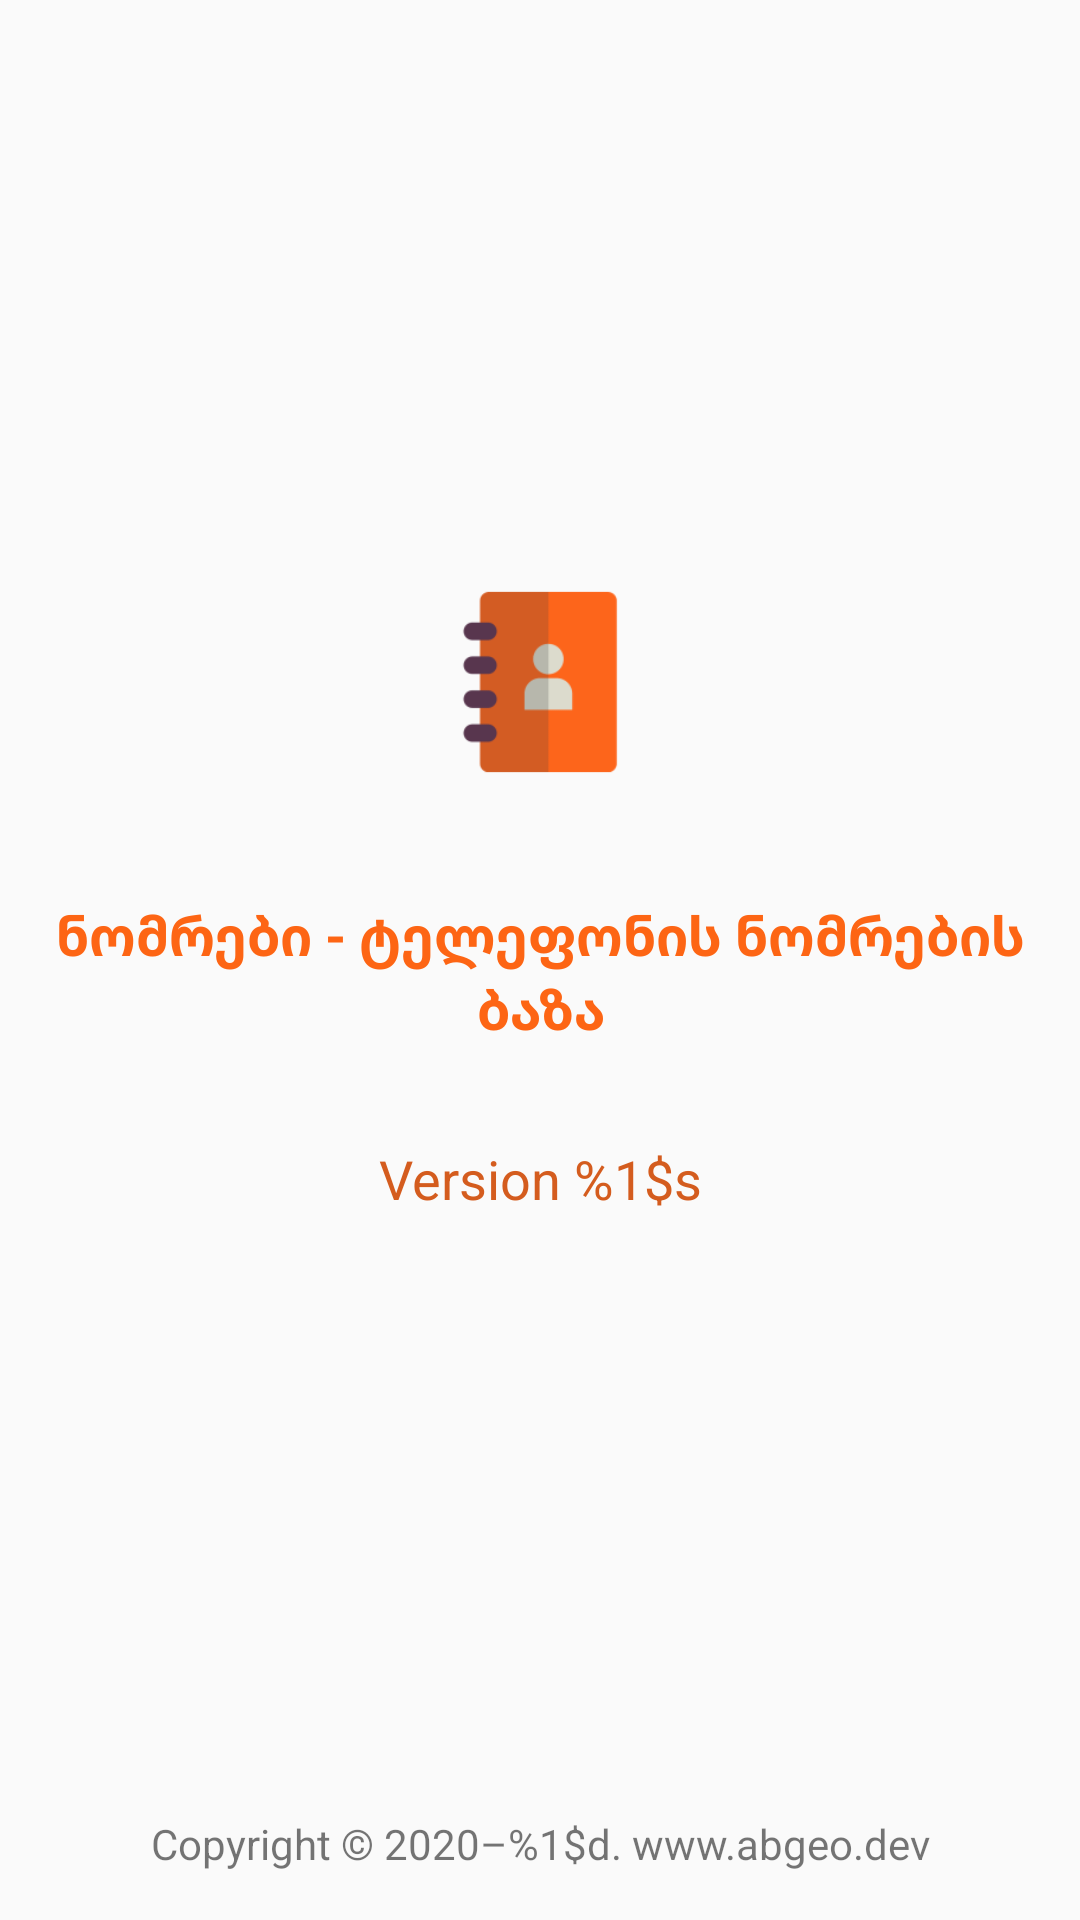

The Android layout XML behind this screen, and the referenced resources:
<!-- AndroidManifest.xml: application theme AppTheme -->
<!-- res/layout/fragment_about.xml -->
<?xml version="1.0" encoding="utf-8"?>
<androidx.constraintlayout.widget.ConstraintLayout xmlns:android="http://schemas.android.com/apk/res/android"
    xmlns:app="http://schemas.android.com/apk/res-auto"
    xmlns:tools="http://schemas.android.com/tools"
    android:layout_width="match_parent"
    android:layout_height="match_parent"
    tools:context=".fragment.SearchFragment">

    <ImageView
        android:id="@+id/ivLogo"
        android:layout_width="128dp"
        android:layout_height="128dp"
        android:layout_marginBottom="8dp"
        android:contentDescription="@string/app_description"
        android:src="@mipmap/ic_launcher_foreground"
        app:layout_constraintBottom_toTopOf="@+id/tvDescription"
        app:layout_constraintEnd_toEndOf="parent"
        app:layout_constraintHorizontal_bias="0.5"
        app:layout_constraintStart_toStartOf="parent" />

    <TextView
        android:id="@+id/tvDescription"
        android:layout_width="wrap_content"
        android:layout_height="wrap_content"
        android:layout_marginTop="8dp"
        android:text="@string/app_description"
        android:textAlignment="center"
        android:textColor="@color/colorPrimary"
        android:textSize="18sp"
        android:textStyle="bold"
        app:layout_constraintBottom_toBottomOf="parent"
        app:layout_constraintEnd_toEndOf="parent"
        app:layout_constraintHorizontal_bias="0.5"
        app:layout_constraintStart_toStartOf="parent"
        app:layout_constraintTop_toTopOf="parent" />

    <TextView
        android:id="@+id/tvVersion"
        android:layout_width="wrap_content"
        android:layout_height="wrap_content"
        android:layout_marginTop="32dp"
        android:text="@string/app_version"
        android:textAlignment="center"
        android:textColor="@color/colorPrimaryDark"
        android:textSize="18sp"
        app:layout_constraintEnd_toEndOf="parent"
        app:layout_constraintStart_toStartOf="parent"
        app:layout_constraintTop_toBottomOf="@+id/tvDescription" />

    <TextView
        android:id="@+id/tvCopyright"
        android:layout_width="wrap_content"
        android:layout_height="wrap_content"
        android:layout_marginBottom="16dp"
        android:text="@string/app_copyright"
        android:textAlignment="center"
        app:layout_constraintBottom_toBottomOf="parent"
        app:layout_constraintEnd_toEndOf="parent"
        app:layout_constraintHorizontal_bias="0.5"
        app:layout_constraintStart_toStartOf="parent" />
</androidx.constraintlayout.widget.ConstraintLayout>
<!-- resources referenced by this layout -->
<resources>
  <color name="colorPrimary">#FD6514</color>
  <color name="colorPrimaryDark">#D45C1E</color>
  <!-- mipmap ic_launcher_foreground: png bitmap (mipmap-hdpi, 1677 bytes) -->
  <string name="app_copyright">Copyright © 2020–%1$d. www.abgeo.dev</string>
  <string name="app_description">ნომრები - ტელეფონის ნომრების ბაზა</string>
  <string name="app_version">Version %1$s</string>
  <style name="AppTheme" parent="Theme.AppCompat.Light.DarkActionBar">
          
          <item name="colorPrimary">@color/colorPrimary</item>
          <item name="colorPrimaryDark">@color/colorPrimaryDark</item>
          <item name="colorAccent">@color/colorAccent</item>
      </style>
  <color name="colorAccent">#57334D</color>
</resources>
